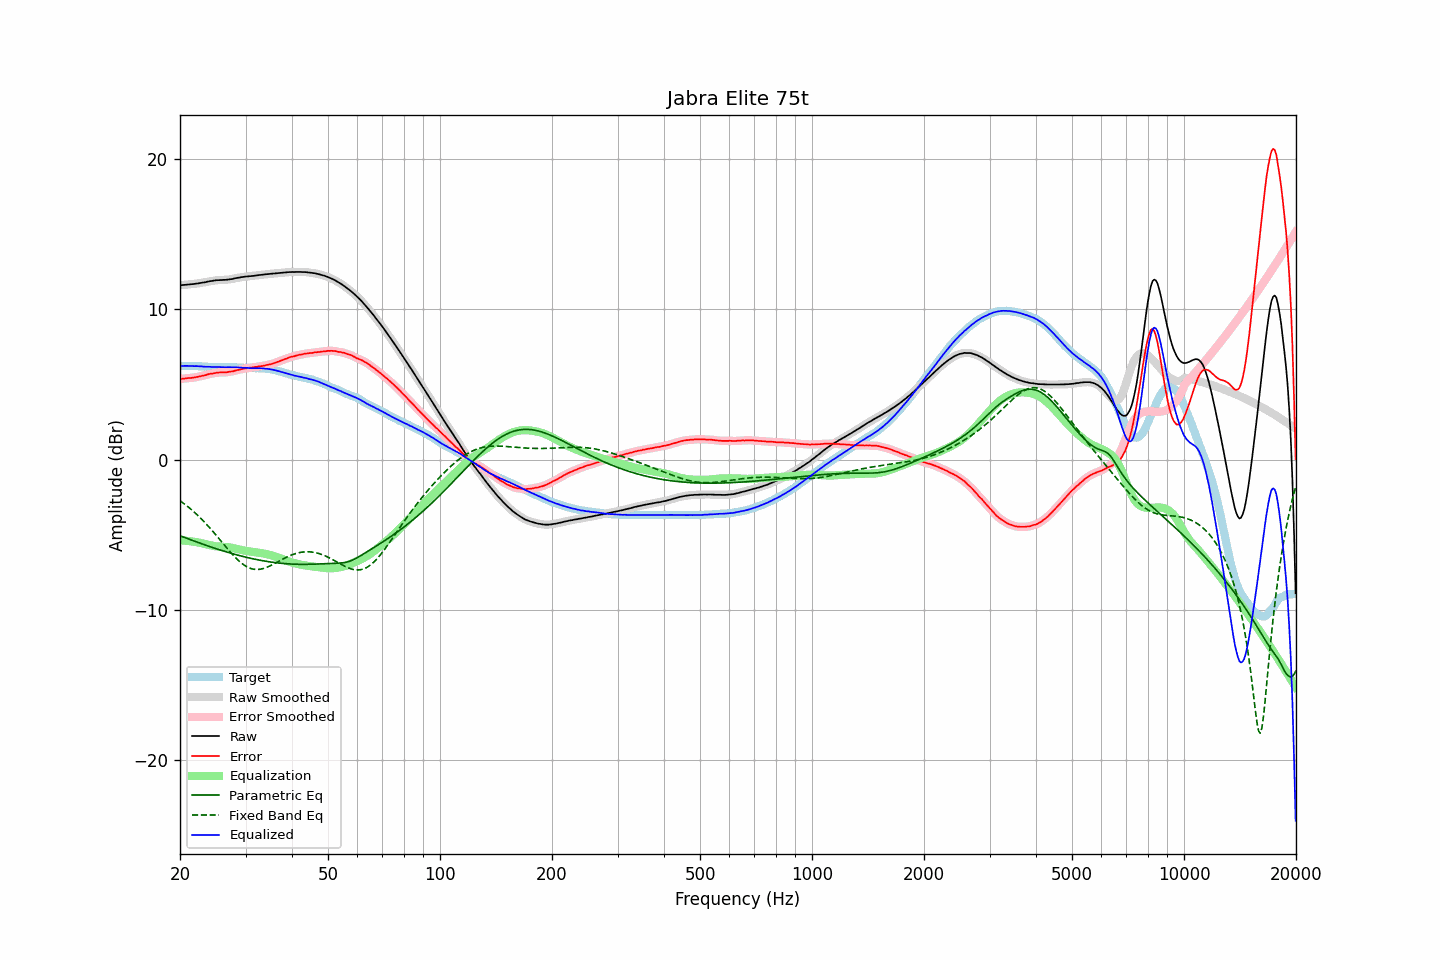

Data behind this chart, as committed beside it:
frequency, raw, error, smoothed, error_smoothed, equalization, parametric_eq, fixed_band_eq, equalized_raw, equalized_smoothed, target
20.00, 11.61, 5.37, 11.61, 5.37, -5.37, -5.07, -2.74, 6.24, 6.24, 6.24
20.20, 11.62, 5.38, 11.62, 5.38, -5.38, -5.11, -2.82, 6.24, 6.24, 6.24
20.40, 11.63, 5.39, 11.63, 5.39, -5.39, -5.15, -2.89, 6.24, 6.24, 6.24
20.61, 11.64, 5.40, 11.64, 5.40, -5.40, -5.19, -2.97, 6.24, 6.24, 6.24
20.81, 11.65, 5.42, 11.65, 5.41, -5.41, -5.23, -3.06, 6.24, 6.24, 6.23
21.02, 11.66, 5.43, 11.66, 5.42, -5.42, -5.27, -3.14, 6.24, 6.24, 6.23
21.23, 11.67, 5.44, 11.67, 5.43, -5.43, -5.31, -3.23, 6.24, 6.24, 6.23
21.44, 11.68, 5.44, 11.68, 5.44, -5.44, -5.35, -3.32, 6.23, 6.23, 6.24
21.66, 11.69, 5.46, 11.69, 5.45, -5.46, -5.39, -3.41, 6.23, 6.23, 6.23
21.87, 11.70, 5.47, 11.70, 5.47, -5.47, -5.43, -3.51, 6.22, 6.23, 6.23
22.09, 11.72, 5.50, 11.71, 5.49, -5.49, -5.47, -3.61, 6.23, 6.22, 6.22
22.31, 11.73, 5.51, 11.73, 5.51, -5.51, -5.51, -3.71, 6.22, 6.22, 6.22
22.54, 11.75, 5.54, 11.75, 5.54, -5.53, -5.55, -3.81, 6.21, 6.22, 6.21
22.76, 11.77, 5.56, 11.77, 5.56, -5.56, -5.59, -3.92, 6.21, 6.21, 6.21
22.99, 11.79, 5.59, 11.78, 5.58, -5.58, -5.62, -4.02, 6.20, 6.20, 6.20
23.22, 11.80, 5.61, 11.80, 5.61, -5.61, -5.66, -4.14, 6.19, 6.19, 6.19
23.45, 11.82, 5.63, 11.82, 5.63, -5.64, -5.70, -4.25, 6.18, 6.19, 6.19
23.69, 11.85, 5.67, 11.84, 5.66, -5.66, -5.74, -4.36, 6.19, 6.18, 6.18
23.92, 11.87, 5.70, 11.87, 5.69, -5.69, -5.77, -4.48, 6.18, 6.18, 6.17
24.16, 11.89, 5.72, 11.89, 5.71, -5.71, -5.81, -4.60, 6.18, 6.17, 6.17
24.40, 11.90, 5.73, 11.90, 5.73, -5.73, -5.85, -4.72, 6.17, 6.17, 6.17
24.65, 11.92, 5.75, 11.92, 5.75, -5.75, -5.88, -4.85, 6.17, 6.17, 6.17
24.89, 11.94, 5.77, 11.93, 5.77, -5.77, -5.92, -4.97, 6.17, 6.17, 6.17
25.14, 11.95, 5.79, 11.95, 5.78, -5.78, -5.95, -5.10, 6.17, 6.17, 6.16
25.39, 11.95, 5.80, 11.95, 5.80, -5.79, -5.99, -5.23, 6.16, 6.16, 6.15
25.65, 11.96, 5.81, 11.96, 5.80, -5.80, -6.02, -5.36, 6.16, 6.16, 6.15
25.91, 11.96, 5.81, 11.96, 5.81, -5.80, -6.05, -5.49, 6.15, 6.16, 6.15
26.16, 11.97, 5.81, 11.96, 5.81, -5.81, -6.09, -5.61, 6.16, 6.15, 6.16
26.43, 11.97, 5.81, 11.97, 5.81, -5.82, -6.12, -5.74, 6.15, 6.15, 6.16
26.69, 11.98, 5.82, 11.98, 5.82, -5.83, -6.15, -5.87, 6.15, 6.15, 6.16
26.96, 11.99, 5.84, 11.99, 5.84, -5.84, -6.18, -6.00, 6.15, 6.15, 6.15
27.23, 12.01, 5.86, 12.00, 5.85, -5.85, -6.21, -6.12, 6.16, 6.15, 6.15
27.50, 12.02, 5.87, 12.02, 5.87, -5.87, -6.25, -6.24, 6.15, 6.15, 6.15
27.77, 12.04, 5.88, 12.04, 5.89, -5.89, -6.28, -6.36, 6.15, 6.15, 6.16
28.05, 12.07, 5.92, 12.06, 5.92, -5.91, -6.31, -6.47, 6.15, 6.15, 6.15
28.33, 12.09, 5.95, 12.09, 5.94, -5.94, -6.34, -6.58, 6.15, 6.15, 6.14
28.62, 12.11, 5.98, 12.11, 5.97, -5.96, -6.36, -6.69, 6.14, 6.14, 6.13
28.90, 12.12, 5.98, 12.12, 5.99, -5.99, -6.39, -6.78, 6.13, 6.13, 6.14
29.19, 12.15, 6.02, 12.14, 6.01, -6.01, -6.42, -6.87, 6.13, 6.13, 6.13
29.48, 12.16, 6.04, 12.16, 6.04, -6.04, -6.45, -6.96, 6.12, 6.12, 6.12
29.78, 12.18, 6.07, 12.18, 6.06, -6.06, -6.47, -7.03, 6.12, 6.12, 6.11
30.08, 12.19, 6.08, 12.19, 6.08, -6.08, -6.50, -7.10, 6.11, 6.11, 6.11
30.38, 12.20, 6.10, 12.20, 6.10, -6.09, -6.53, -7.16, 6.10, 6.10, 6.10
30.68, 12.21, 6.12, 12.21, 6.11, -6.11, -6.55, -7.21, 6.10, 6.10, 6.09
30.99, 12.22, 6.13, 12.22, 6.13, -6.13, -6.57, -7.25, 6.09, 6.09, 6.09
31.30, 12.23, 6.14, 12.23, 6.14, -6.14, -6.60, -7.28, 6.09, 6.09, 6.09
31.61, 12.24, 6.15, 12.24, 6.15, -6.15, -6.62, -7.30, 6.08, 6.09, 6.09
31.93, 12.26, 6.18, 12.25, 6.17, -6.17, -6.64, -7.31, 6.09, 6.09, 6.08
32.24, 12.27, 6.18, 12.27, 6.19, -6.18, -6.66, -7.32, 6.09, 6.09, 6.09
32.57, 12.29, 6.21, 12.29, 6.20, -6.20, -6.69, -7.31, 6.09, 6.09, 6.08
32.89, 12.30, 6.22, 12.30, 6.21, -6.22, -6.71, -7.30, 6.08, 6.08, 6.08
33.22, 12.31, 6.23, 12.31, 6.23, -6.23, -6.73, -7.28, 6.07, 6.08, 6.08
33.55, 12.32, 6.25, 12.32, 6.25, -6.25, -6.74, -7.25, 6.06, 6.07, 6.07
33.89, 12.34, 6.28, 12.33, 6.27, -6.27, -6.76, -7.21, 6.06, 6.06, 6.06
34.23, 12.35, 6.31, 12.35, 6.30, -6.30, -6.78, -7.17, 6.05, 6.05, 6.04
34.57, 12.36, 6.32, 12.36, 6.32, -6.32, -6.80, -7.13, 6.04, 6.04, 6.04
34.92, 12.37, 6.35, 12.37, 6.34, -6.35, -6.81, -7.08, 6.02, 6.02, 6.02
35.27, 12.38, 6.37, 12.38, 6.37, -6.38, -6.83, -7.03, 6.00, 6.00, 6.01
35.62, 12.39, 6.41, 12.39, 6.40, -6.41, -6.84, -6.97, 5.98, 5.98, 5.98
35.97, 12.40, 6.44, 12.40, 6.44, -6.44, -6.86, -6.91, 5.96, 5.96, 5.96
... 635 more rows
